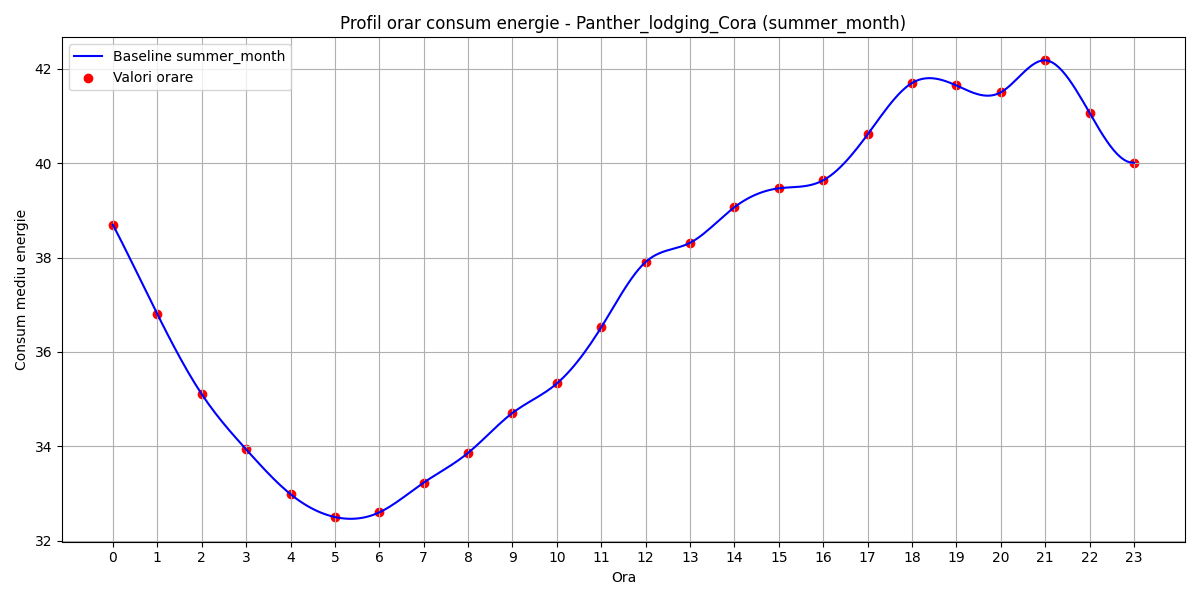

The data file committed next to this chart (first rows):
hour, B(t)
0, 38.69
1, 36.8
2, 35.1
3, 33.94
4, 32.99
5, 32.5
6, 32.6
7, 33.23
8, 33.86
9, 34.71
10, 35.33
11, 36.52
12, 37.91
13, 38.31
14, 39.07
15, 39.47
16, 39.64
17, 40.61
18, 41.7
19, 41.64
20, 41.5
21, 42.18
22, 41.07
23, 40.01
